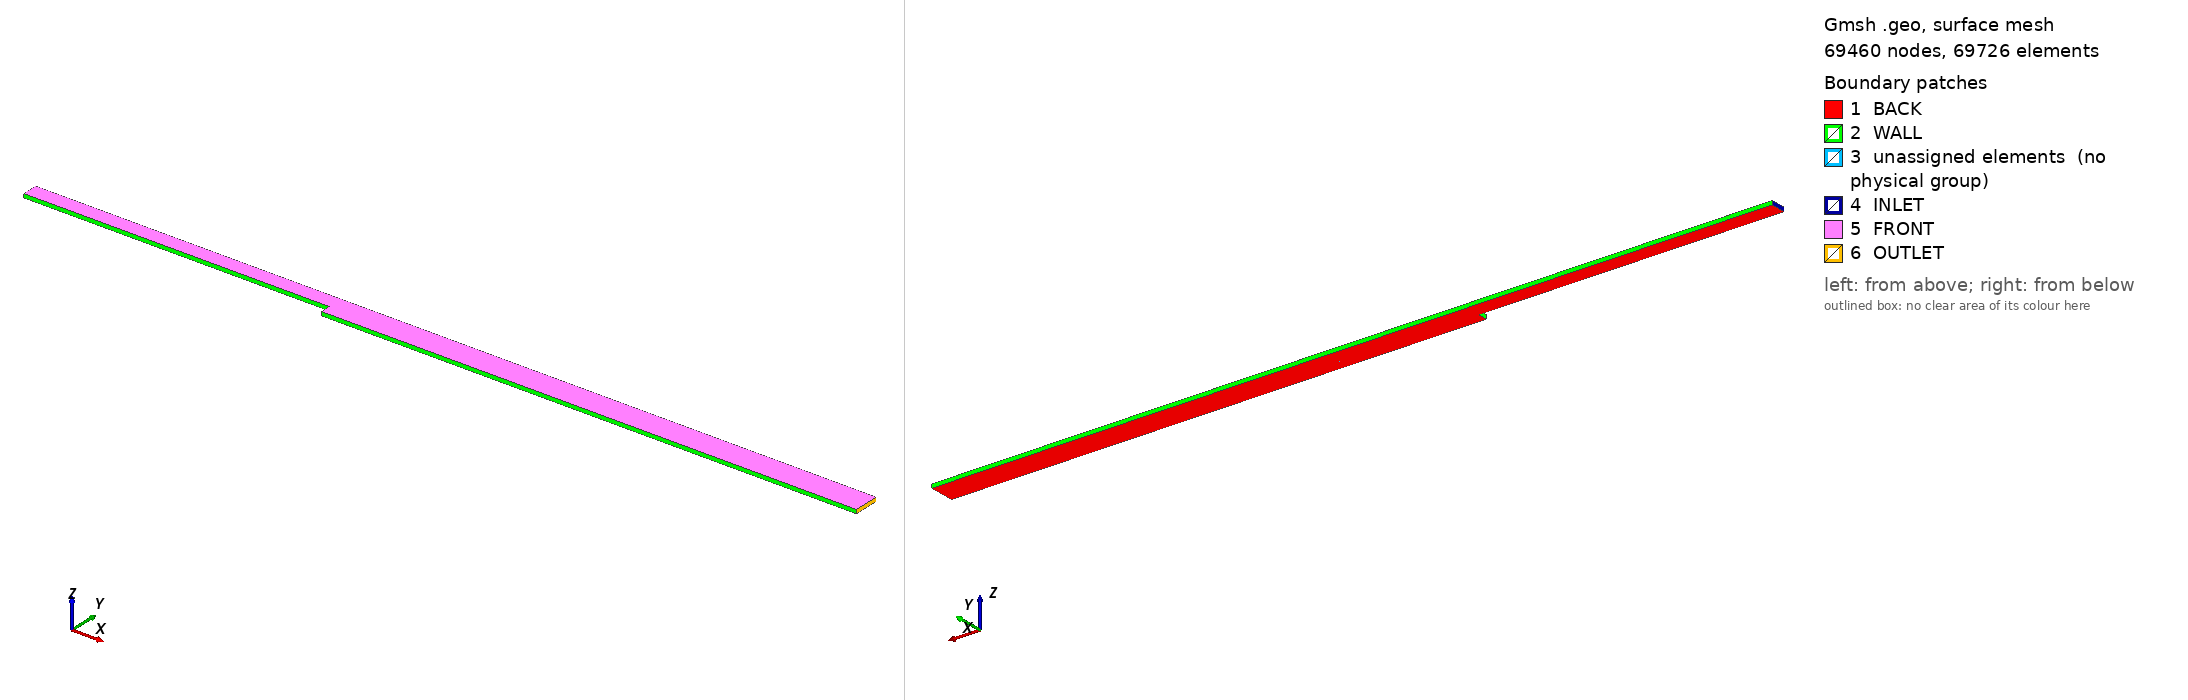

Gmsh geometry script, surface-meshed: 69460 nodes, 69726 surface elements. Boundary patches (legend numbers): 1 BACK, 2 WALL, 3 unassigned elements (no physical group), 4 INLET, 5 FRONT, 6 OUTLET. Left view from above one corner, right view from below the opposite corner. Legend entries are the model's physical surfaces; 'unassigned elements' are surfaces in no physical group. The drawing asked Gmsh for element sizes between 1% and 20% of the model's largest extent; the script's own settings can give other sizes.

=== mesh_orig.geo (drawn) ===
// BACKWARD FACING STEP
// SAME AS SU2
h = 0.04;
H = 0.0267;
L = 35*h;
l = 20*h;

Point(1) = {0,0,0};
Point(2) = {0,-H,0};
Point(3) = {L,-H,0};
Point(4) = {L,0,0};
Point(5) = {L,h,0};
Point(6) = {0,h,0};
Point(7) = {-l,h,0};
Point(8) = {-l,0,0};

Line(1) = {1,2};
Line(2) = {2,3};
Line(3) = {3,4};
Line(4) = {4,5};
Line(5) = {5,6};
Line(6) = {6,7};
Line(7) = {7,8};
Line(8) = {8,1};

Line(9) = {4,1};
Line(10) = {6,1};

nPc = 100;
nPh = 70;
nPH = 70;
nPs = 200;

pc = 1.07791;
bh = 0.02;
bH = 0.04;
ps = 1.03707;

// CHANNEL BLOCK

Transfinite Line{8} = nPc Using Progression 1/pc;
Transfinite Line{6} = nPc Using Progression pc;

Transfinite Line{7} = nPh Using Bump bh;
Transfinite Line{10} = nPh Using Bump bh;

Line Loop(1) = {8,-10,6,7};
Plane Surface(1) = {1};
Transfinite Surface{1};


// BOTTOM BLOCK

Transfinite Line{1} = nPH Using Bump bH;
Transfinite Line{3} = nPH Using Bump bH;

Transfinite Line{2} = nPs Using Progression ps;
Transfinite Line{9} = nPs Using Progression 1/ps;

Line Loop(2) = {1,2,3,9};
Plane Surface(2) = {2};
Transfinite Surface{2};

// TOP BLOCK

Transfinite Line{4} = nPh Using Bump bh;

Transfinite Line{5} = nPs Using Progression 1/ps;

Line Loop(3) = {4,5,10,-9};
Plane Surface(3) = {3};
Transfinite Surface{3};

// EXTRUSION

vect1 = Extrude {0, 0, 0.01} {
 Surface{1};
 Layers{1};
 Recombine;
};

vect2 = Extrude {0, 0, 0.01} {
 Surface{2};
 Layers{1};
 Recombine;
};

vect3 = Extrude {0, 0, 0.01} {
 Surface{3};
 Layers{1};
 Recombine;
};

Recombine Surface{1,2,3};
Physical Volume("VOLUME") = {vect1[1], vect2[1], vect3[1]};
Physical Surface("FRONT") = {vect1[0], vect2[0], vect3[0]};
Physical Surface("BACK") = {1,2,3};
Physical Surface("INLET") = {vect1[5]};
Physical Surface("OUTLET") = {vect2[4],vect3[2]};
Physical Surface("WALL") = {vect1[2],vect1[4], vect2[2],vect2[3], vect3[3]};


Mesh.MshFileVersion = 2.2;
